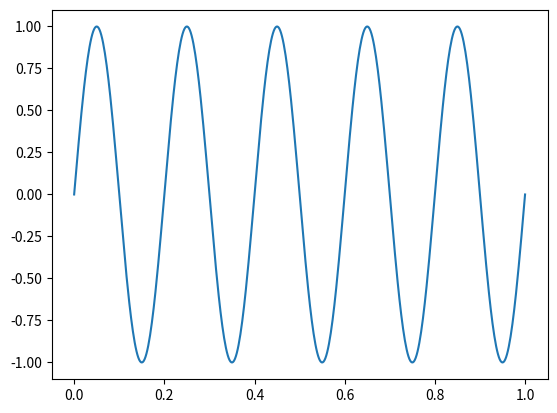

Reproduce this figure in Python.
# -*- coding: utf-8 -*-
"""
Éditeur de Spyder

Ceci est un script temporaire.
"""

import numpy as np
import matplotlib.pyplot as plt

def simuler():
    t = np.linspace(0, 1, 500)
    y = np.sin(2 * np.pi * 5 * t)
    plt.plot(t, y)
    plt.show()

if __name__ == '__main__':
    # Le code ne s'exécutera qu'une seule fois ici
    simuler()
